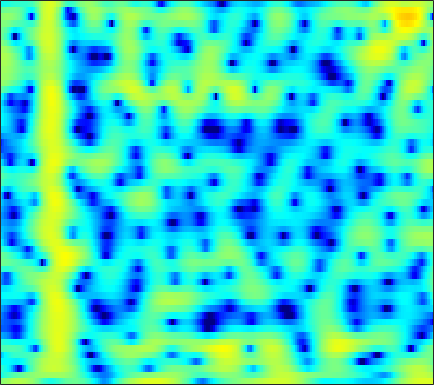

The table this chart was drawn from, first rows:
0.29788, 0.59472, 1.0055, 1.3978, 1.6605, 1.957, 2.1731, 2.282, 2.3546, 2.3308, 2.2052, 2.0517, 1.7554, 1.3581, 0.99009, 0.40618, -0.29259, -0.89125, -1.7605, -2.6725, -3.5683, -4.1428, -4.6669, -4.8718
-5.352, -4.624, -3.849, -3.259, -2.902, -2.51, -2.176, -1.941, -1.627, -1.297, -0.9534, -0.6875, -0.3361, -0.0005864, 0.2321, 0.511, 0.7454, 0.8906, 1.055, 1.186, 1.29, 1.352, 1.417, 1.463
-3.639, -4.176, -5.038, -6.147, -7.236, -9.168, -11.99, -15.09, -20.41, -17.33, -11.88, -8.997, -6.144, -3.992, -2.688, -1.262, -0.1136, 0.6003, 1.393, 2.029, 2.529, 2.826, 3.124, 3.32
-5.913, -5.968, -6.025, -6.117, -6.236, -6.437, -6.617, -6.699, -6.626, -6.27, -5.597, -4.939, -3.946, -2.913, -2.153, -1.174, -0.2791, 0.3356, 1.072, 1.708, 2.247, 2.579, 2.932, 3.17
-9.046, -7.491, -6.038, -5.045, -4.519, -4.021, -3.689, -3.527, -3.389, -3.296, -3.215, -3.145, -3.034, -2.858, -2.659, -2.265, -1.706, -1.192, -0.394, 0.4436, 1.264, 1.831, 2.486, 3.002
-2.643, -2.579, -2.441, -2.317, -2.264, -2.254, -2.323, -2.441, -2.707, -3.154, -3.824, -4.521, -5.829, -7.796, -9.991, -14.22, -15.51, -11.51, -6.737, -3.368, -0.9043, 0.5322, 2.026, 3.123
-4.143, -4.389, -4.68, -4.973, -5.177, -5.412, -5.575, -5.644, -5.639, -5.59, -5.564, -5.564, -5.614, -5.714, -5.767, -5.615, -5.047, -4.268, -2.853, -1.263, 0.2742, 1.312, 2.484, 3.399
-10.2, -10.39, -10.92, -11.83, -12.77, -14.36, -16.04, -16.71, -15.77, -13.42, -11.01, -9.403, -7.545, -5.941, -4.876, -3.568, -2.347, -1.474, -0.358, 0.6984, 1.668, 2.329, 3.096, 3.711
-13.81, -13.63, -13.9, -14.59, -15.35, -16.68, -18.03, -18.51, -17.55, -15.28, -12.71, -10.86, -8.614, -6.64, -5.307, -3.708, -2.283, -1.303, -0.1123, 0.9458, 1.873, 2.479, 3.166, 3.711
-12.82, -13.14, -13.63, -14.11, -14.45, -14.75, -14.73, -14.46, -13.68, -12.49, -11.05, -9.855, -8.2, -6.563, -5.371, -3.85, -2.437, -1.452, -0.2435, 0.8367, 1.784, 2.403, 3.108, 3.665
-11.88, -12.69, -14.08, -15.85, -17.51, -19.91, -21.36, -20.7, -18.12, -15.27, -12.74, -11.05, -9.043, -7.239, -5.98, -4.409, -2.925, -1.872, -0.5721, 0.6061, 1.655, 2.348, 3.134, 3.761
-10.31, -10.97, -12.12, -13.64, -15, -16.96, -18.21, -17.92, -16.13, -14.07, -12.3, -11.17, -9.821, -8.549, -7.54, -6.066, -4.465, -3.217, -1.578, -0.05364, 1.296, 2.177, 3.161, 3.921
-7.95, -7.871, -7.974, -8.2, -8.399, -8.698, -8.894, -9.036, -9.223, -9.423, -9.843, -10.46, -11.94, -14.19, -15.73, -13.97, -9.489, -6.53, -3.369, -0.9036, 1.023, 2.178, 3.376, 4.234
-6.368, -6.127, -5.885, -5.717, -5.651, -5.587, -5.534, -5.528, -5.619, -5.866, -6.315, -6.815, -7.68, -8.577, -8.866, -8.002, -5.891, -4.05, -1.757, 0.1874, 1.758, 2.698, 3.66, 4.303
-7.257, -7.318, -7.28, -7.016, -6.714, -6.144, -5.556, -5.083, -4.504, -4.032, -3.635, -3.363, -2.999, -2.611, -2.238, -1.585, -0.7802, -0.1129, 0.8076, 1.705, 2.499, 2.997, 3.501, 3.798
-11.13, -12.59, -14.09, -13.66, -12.03, -9.564, -7.441, -6.142, -4.723, -3.576, -2.655, -2.081, -1.424, -0.8335, -0.4176, 0.1115, 0.6352, 1.032, 1.563, 2.07, 2.534, 2.838, 3.159, 3.346
-10.39, -12.28, -14.7, -14.17, -11.97, -9.008, -6.658, -5.255, -3.825, -2.735, -1.899, -1.408, -0.9079, -0.5221, -0.295, -0.05519, 0.1586, 0.3313, 0.6105, 0.9658, 1.414, 1.798, 2.319, 2.787
-3.841, -4.062, -4.204, -4.11, -3.869, -3.389, -2.885, -2.499, -2.035, -1.675, -1.446, -1.351, -1.342, -1.469, -1.671, -2.067, -2.623, -3.115, -3.656, -3.692, -2.873, -1.823, -0.2063, 1.309
-0.744, -0.8845, -1.086, -1.288, -1.444, -1.677, -1.898, -2.123, -2.45, -2.838, -3.281, -3.617, -4.023, -4.426, -4.765, -5.428, -6.626, -8.182, -12.09, -23.01, -14.29, -8.102, -3.332, -0.2192
-0.9242, -1.259, -1.788, -2.373, -2.826, -3.466, -4.142, -4.763, -5.794, -7.122, -8.791, -10.21, -11.65, -11.46, -10.36, -8.7, -7.351, -6.594, -5.79, -4.863, -3.484, -2.194, -0.3468, 1.383
-3.195, -3.925, -4.981, -6.083, -6.832, -7.655, -8.269, -8.62, -9.263, -10.29, -12.05, -14.08, -17.18, -16.07, -12.72, -8.879, -6.051, -4.38, -2.553, -1.032, 0.306, 1.211, 2.298, 3.227
-6.271, -7.655, -10.1, -13.44, -16.52, -18.98, -16.33, -13.91, -11.55, -10.03, -8.998, -8.339, -7.454, -6.313, -5.272, -3.765, -2.211, -1.105, 0.2427, 1.429, 2.425, 3.051, 3.719, 4.179
-7.88, -8.98, -10.79, -12.93, -14.39, -15.29, -14.06, -12.47, -10.35, -8.5, -6.913, -5.827, -4.476, -3.188, -2.243, -1.034, 0.1223, 0.9337, 1.914, 2.766, 3.45, 3.848, 4.202, 4.33
-8.677, -9.105, -9.729, -10.26, -10.54, -10.55, -10.15, -9.584, -8.551, -7.347, -6.02, -5.027, -3.705, -2.43, -1.528, -0.3756, 0.6799, 1.4, 2.261, 2.976, 3.541, 3.846, 4.08, 4.097
-9.904, -10.27, -10.91, -11.62, -12.06, -12.28, -11.95, -11.36, -10.13, -8.648, -7.067, -5.901, -4.422, -3.029, -2.064, -0.8586, 0.2373, 0.9812, 1.869, 2.624, 3.231, 3.578, 3.881, 3.99
-10.61, -11.4, -12.86, -14.98, -17.23, -21.19, -22.5, -19.28, -14.94, -11.61, -9.092, -7.539, -5.771, -4.282, -3.268, -2.027, -0.8782, -0.05067, 0.9789, 1.915, 2.721, 3.224, 3.74, 4.06
-9.488, -10.44, -11.95, -13.71, -15.13, -16.86, -16.88, -15.66, -13.22, -10.9, -9.028, -7.913, -6.749, -5.838, -5.216, -4.332, -3.224, -2.232, -0.7871, 0.6491, 1.941, 2.765, 3.639, 4.242
-8.139, -9.408, -10.89, -11.82, -11.92, -11.52, -10.72, -9.929, -8.845, -7.873, -7.224, -7.005, -7.246, -8.211, -9.534, -11.6, -10.81, -7.922, -4.042, -1.018, 1.234, 2.528, 3.804, 4.645
-8.575, -11.86, -19.03, -24.1, -17.2, -12.11, -9.324, -7.796, -6.357, -5.423, -4.94, -4.881, -5.264, -6.251, -7.377, -8.827, -8.216, -6.083, -2.876, -0.2005, 1.855, 3.029, 4.163, 4.868
-5.232, -6.747, -8.466, -9.15, -8.766, -7.666, -6.37, -5.47, -4.464, -3.712, -3.145, -2.858, -2.581, -2.385, -2.187, -1.802, -1.133, -0.4617, 0.5984, 1.692, 2.68, 3.284, 3.864, 4.15
-2.366, -3.048, -3.779, -4.224, -4.353, -4.29, -4.008, -3.729, -3.315, -2.872, -2.449, -2.133, -1.715, -1.26, -0.8911, -0.3241, 0.3161, 0.8398, 1.555, 2.234, 2.808, 3.135, 3.39, 3.386
-1.608, -2.188, -2.857, -3.362, -3.624, -3.757, -3.725, -3.621, -3.402, -3.137, -2.878, -2.663, -2.349, -1.938, -1.554, -0.8851, -0.08095, 0.5841, 1.475, 2.296, 2.972, 3.347, 3.627, 3.623
-2.978, -3.846, -4.954, -5.849, -6.3, -6.412, -6.146, -5.773, -5.286, -4.949, -4.857, -4.958, -5.26, -5.526, -5.411, -4.514, -2.882, -1.468, 0.3423, 1.894, 3.108, 3.792, 4.391, 4.639
-7.064, -8.68, -11.53, -15.32, -17.89, -16.64, -12.93, -10.78, -8.889, -7.926, -7.737, -8.234, -9.961, -14.08, -22.23, -17.94, -8.763, -5.019, -1.581, 0.8463, 2.593, 3.559, 4.462, 4.971
-11.1, -12.13, -13.87, -15.89, -16.85, -16.02, -13.69, -11.9, -10.09, -8.854, -8.162, -7.931, -7.928, -7.995, -7.755, -6.629, -4.69, -3.053, -0.9726, 0.8176, 2.262, 3.109, 3.951, 4.479
-14.7, -13.97, -13.27, -12.72, -12.23, -11.56, -10.61, -9.892, -8.892, -7.931, -7.067, -6.436, -5.62, -4.745, -4.019, -2.935, -1.731, -0.7896, 0.451, 1.586, 2.561, 3.161, 3.765, 4.142
-16.03, -14.26, -12.66, -11.53, -10.92, -10.21, -9.575, -9.136, -8.478, -7.733, -6.852, -6.128, -5.049, -3.892, -2.987, -1.773, -0.5775, 0.284, 1.351, 2.288, 3.06, 3.52, 3.95, 4.16
-11.28, -10.82, -10.3, -9.969, -9.863, -9.844, -10.03, -10.13, -10.2, -9.928, -9.11, -8.16, -6.569, -4.835, -3.539, -1.897, -0.3925, 0.6213, 1.804, 2.788, 3.557, 3.982, 4.341, 4.447
-7.721, -7.874, -8.167, -8.687, -9.199, -10.25, -11.7, -13.22, -16.05, -19.31, -18.2, -14.65, -10.44, -7.11, -5.071, -2.737, -0.7961, 0.4529, 1.861, 2.989, 3.845, 4.305, 4.676, 4.765
-6.097, -6.5, -7.179, -8.061, -8.799, -10.1, -11.61, -13.09, -15.29, -16.99, -16.28, -14.18, -10.88, -7.88, -5.86, -3.455, -1.4, -0.04421, 1.501, 2.756, 3.723, 4.249, 4.689, 4.825
-5.79, -6.349, -7.2, -8.126, -8.9, -9.911, -11, -11.72, -12.43, -12.79, -12.52, -11.8, -10.3, -8.272, -6.6, -4.335, -2.202, -0.7512, 0.9495, 2.353, 3.442, 4.054, 4.589, 4.806
-6.388, -7.237, -8.523, -9.812, -10.79, -11.8, -12.66, -13.29, -14.34, -15.71, -17.14, -17.44, -15.43, -11.83, -9.169, -5.964, -3.256, -1.504, 0.5014, 2.107, 3.353, 4.059, 4.691, 4.981
-7.089, -8.669, -11.69, -15.54, -18.01, -17.91, -16.03, -15.36, -15.53, -16.96, -19.57, -21.4, -18.45, -13.34, -10.13, -6.645, -3.685, -1.801, 0.3443, 2.108, 3.473, 4.242, 4.931, 5.242
-5.091, -6.541, -9.203, -12.71, -15.03, -14.88, -12.95, -12.05, -11.41, -11.43, -11.74, -11.82, -11.42, -10.28, -8.927, -6.577, -3.93, -2.008, 0.279, 2.182, 3.647, 4.451, 5.151, 5.421
-1.134, -1.727, -2.676, -3.69, -4.295, -4.867, -5.391, -5.71, -6.265, -7.11, -8.489, -9.997, -13.13, -18.41, -17.9, -10.77, -5.698, -2.923, -0.09643, 2.001, 3.529, 4.333, 4.988, 5.187
1.017, 0.7898, 0.3764, -0.1093, -0.5006, -1.095, -1.723, -2.232, -3.045, -4.018, -5.208, -6.282, -7.826, -8.803, -8.411, -6.42, -3.862, -2.063, -0.03295, 1.567, 2.742, 3.363, 3.843, 3.936
1.374, 1.301, 1.101, 0.7987, 0.4964, 0.02525, -0.4716, -0.9029, -1.506, -2.135, -2.713, -3.072, -3.388, -3.391, -3.135, -2.48, -1.578, -0.8124, 0.2081, 1.103, 1.806, 2.18, 2.45, 2.44
1.422, 1.429, 1.321, 1.086, 0.8371, 0.4427, -0.05604, -0.4561, -1.008, -1.544, -2.015, -2.28, -2.456, -2.401, -2.204, -1.73, -1.084, -0.547, 0.1755, 0.831, 1.356, 1.628, 1.808, 1.756
1.772, 1.805, 1.703, 1.442, 1.161, 0.6793, 0.05622, -0.4676, -1.257, -2.092, -2.937, -3.503, -3.989, -4.034, -3.724, -2.909, -1.841, -1.018, 0.005366, 0.871, 1.53, 1.857, 2.079, 2.044
2.173, 2.157, 1.97, 1.601, 1.216, 0.5456, -0.2493, -0.9594, -2.102, -3.552, -5.455, -7.293, -10.23, -11.8, -10.13, -6.606, -3.612, -1.845, -0.02087, 1.315, 2.229, 2.675, 2.968, 2.936
1.708, 1.552, 1.124, 0.4946, -0.08335, -0.93, -1.812, -2.501, -3.449, -4.596, -6.119, -7.635, -10.15, -11.36, -9.636, -6.062, -2.97, -1.152, 0.7271, 2.087, 3.008, 3.45, 3.714, 3.627
0.278, -0.1205, -1.024, -2.315, -3.503, -5.163, -6.507, -6.891, -6.694, -6.068, -5.453, -5.06, -4.514, -3.74, -2.937, -1.657, -0.2815, 0.7213, 1.9, 2.833, 3.493, 3.793, 3.932, 3.764
-0.8208, -1.377, -2.62, -4.634, -6.924, -11.77, -23.48, -22.55, -12.29, -8.139, -5.723, -4.441, -3.066, -1.903, -1.097, -0.04753, 0.9492, 1.654, 2.491, 3.167, 3.639, 3.83, 3.866, 3.632
-0.6994, -1.04, -1.819, -3.021, -4.11, -5.606, -6.784, -6.929, -6.33, -5.249, -4.164, -3.445, -2.604, -1.8, -1.178, -0.2762, 0.6766, 1.373, 2.232, 2.943, 3.438, 3.644, 3.665, 3.389
0.17, 0.1789, -0.02338, -0.387, -0.7113, -1.242, -1.7, -2, -2.295, -2.599, -2.945, -3.248, -3.7, -3.94, -3.737, -2.815, -1.347, -0.1525, 1.305, 2.463, 3.251, 3.596, 3.703, 3.408
0.431, 0.6792, 0.8337, 0.8469, 0.7374, 0.4894, 0.1622, -0.2019, -0.7956, -1.653, -2.94, -4.344, -7.2, -12.44, -18.44, -11.33, -5.2, -2.295, 0.4097, 2.23, 3.391, 3.891, 4.109, 3.821
-1.415, -1.092, -0.7771, -0.62, -0.5851, -0.5654, -0.7112, -0.8763, -1.297, -1.893, -2.757, -3.593, -4.882, -6.055, -6.259, -5.051, -2.826, -1.105, 0.8826, 2.418, 3.502, 4.002, 4.271, 4.066
-5.246, -5.099, -4.95, -4.783, -4.566, -4.278, -4.025, -3.86, -3.764, -3.778, -3.834, -3.869, -3.815, -3.521, -3.087, -2.191, -1.02, -0.04492, 1.232, 2.368, 3.274, 3.765, 4.133, 4.159
